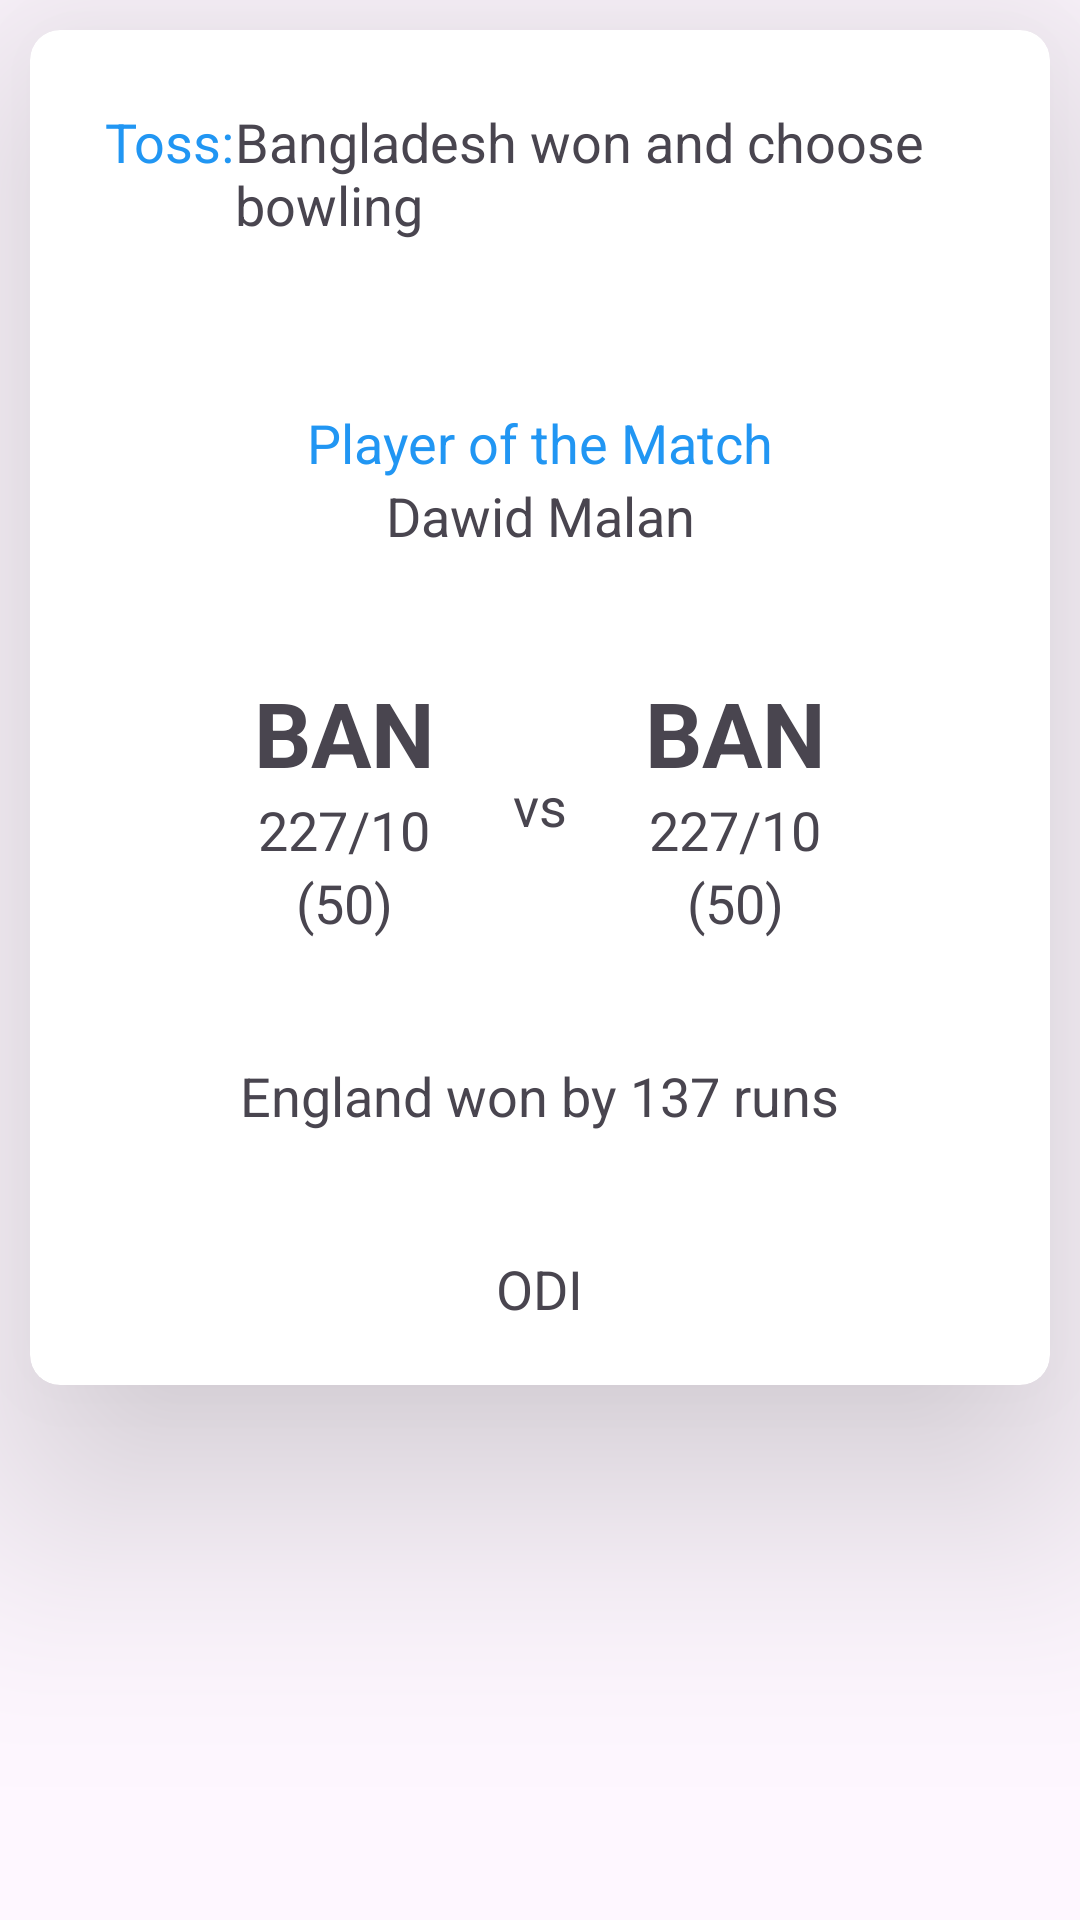

Layout XML and referenced resources for this Android screen:
<!-- AndroidManifest.xml: application theme Theme.AndroidWorrkshop -->
<!-- res/layout/activity_match_info.xml -->
<?xml version="1.0" encoding="utf-8"?>
<LinearLayout xmlns:android="http://schemas.android.com/apk/res/android"
    xmlns:app="http://schemas.android.com/apk/res-auto"
    xmlns:tools="http://schemas.android.com/tools"
    android:layout_width="match_parent"
    android:layout_height="match_parent"
    tools:context=".ui.MatchListActivity">

    <androidx.cardview.widget.CardView
        app:cardElevation="48dp"
        android:layout_width="match_parent"
        android:layout_height="wrap_content"
        android:layout_margin="10dp"
        android:padding="8dp"
        android:paddingBottom="7dp"
        app:cardCornerRadius="10dp"
        android:elevation="25dp">

        <androidx.appcompat.widget.LinearLayoutCompat
            android:layout_width="match_parent"
            android:layout_height="wrap_content"
            android:orientation="vertical">

            <androidx.appcompat.widget.LinearLayoutCompat
                android:layout_width="wrap_content"
                android:layout_height="wrap_content"
                android:layout_margin="20dp"
                android:gravity="center_horizontal"
                android:orientation="horizontal"
                android:padding="5dp"
                android:textAlignment="center">

                <TextView
                    android:layout_width="wrap_content"
                    android:layout_height="wrap_content"
                    android:text="Toss:"
                    android:textColor="#2196F3"
                    android:textSize="18sp" />

                <TextView
                    android:id="@+id/winner"
                    android:layout_width="wrap_content"
                    android:layout_height="wrap_content"
                    android:text="Bangladesh won and choose bowling"
                    android:textSize="18sp"

                    />


            </androidx.appcompat.widget.LinearLayoutCompat>

            <TextView
                android:id="@+id/POM"
                android:layout_width="match_parent"
                android:layout_height="wrap_content"
                android:layout_marginTop="30dp"
                android:gravity="center"
                android:text="Player of the Match"
                android:textColor="#2196F3"
                android:textSize="18sp" />

            <TextView
                android:id="@+id/POMA"
                android:layout_width="match_parent"
                android:layout_height="wrap_content"
                android:gravity="center"
                android:text="Dawid Malan"
                android:textSize="18sp" />


            <androidx.appcompat.widget.LinearLayoutCompat
                android:layout_width="wrap_content"
                android:layout_height="match_parent"
                android:layout_marginTop="40dp"
                android:orientation="horizontal"

                >


            </androidx.appcompat.widget.LinearLayoutCompat>

            <androidx.appcompat.widget.LinearLayoutCompat
                android:layout_width="wrap_content"
                android:layout_height="wrap_content"
                android:orientation="horizontal"
                android:layout_gravity="center_horizontal">

                <androidx.appcompat.widget.LinearLayoutCompat
                    android:layout_width="wrap_content"
                    android:layout_height="wrap_content"
                    android:gravity="center"
                    android:orientation="vertical">

                    <TextView
                        android:id="@+id/cvTeam1"
                        android:layout_width="wrap_content"
                        android:layout_height="wrap_content"
                        android:text="BAN"
                        android:textSize="30sp"
                        android:textStyle="bold" />

                    <TextView
                        android:id="@+id/team1sc"
                        android:layout_width="wrap_content"
                        android:layout_height="wrap_content"
                        android:layout_gravity="center"
                        android:text="227/10"
                        android:textSize="18dp" />

                    <TextView
                        android:id="@+id/team1scc"
                        android:layout_width="wrap_content"
                        android:layout_height="wrap_content"
                        android:layout_gravity="center"
                        android:text="(50)"
                        android:textSize="18dp" />
                </androidx.appcompat.widget.LinearLayoutCompat>


                <TextView
                    android:layout_width="wrap_content"
                    android:layout_height="match_parent"
                    android:gravity="center"
                    android:text="      vs      "
                    android:textSize="18sp"/>

                <androidx.appcompat.widget.LinearLayoutCompat
                    android:layout_width="wrap_content"
                    android:layout_height="wrap_content"
                    android:layout_gravity="center"
                    android:orientation="vertical">

                    <TextView
                        android:id="@+id/cvTeam2"
                        android:layout_width="wrap_content"
                        android:layout_height="wrap_content"
                        android:text="BAN"
                        android:textSize="30sp"
                        android:textStyle="bold" />

                    <TextView
                        android:id="@+id/team2sc"
                        android:layout_width="wrap_content"
                        android:layout_height="wrap_content"
                        android:layout_gravity="center"
                        android:text="227/10"
                        android:textSize="18dp" />

                    <TextView
                        android:id="@+id/team2scc"
                        android:layout_width="wrap_content"
                        android:layout_height="wrap_content"
                        android:layout_gravity="center"
                        android:text="(50)"
                        android:textSize="18dp" />
                </androidx.appcompat.widget.LinearLayoutCompat>

            </androidx.appcompat.widget.LinearLayoutCompat>


            <TextView
                android:id="@+id/result"
                android:layout_width="wrap_content"
                android:layout_height="wrap_content"
                android:layout_marginTop="40dp"
                android:text="England won by 137 runs"
                android:layout_gravity="center"
                android:textSize="18sp"/>

            <TextView
                android:layout_width="wrap_content"
                android:layout_height="wrap_content"
                android:text="ODI"
                android:layout_marginTop="40dp"
                android:layout_marginBottom="20dp"
                android:textSize="18dp"
                android:layout_gravity="center"/>


        </androidx.appcompat.widget.LinearLayoutCompat>



    </androidx.cardview.widget.CardView>



</LinearLayout>
<!-- resources referenced by this layout -->
<resources>
  <style name="Theme.AndroidWorrkshop" parent="Base.Theme.AndroidWorrkshop" />
  <style name="Base.Theme.AndroidWorrkshop" parent="Theme.Material3.DayNight.NoActionBar">
          
          
      </style>
</resources>
